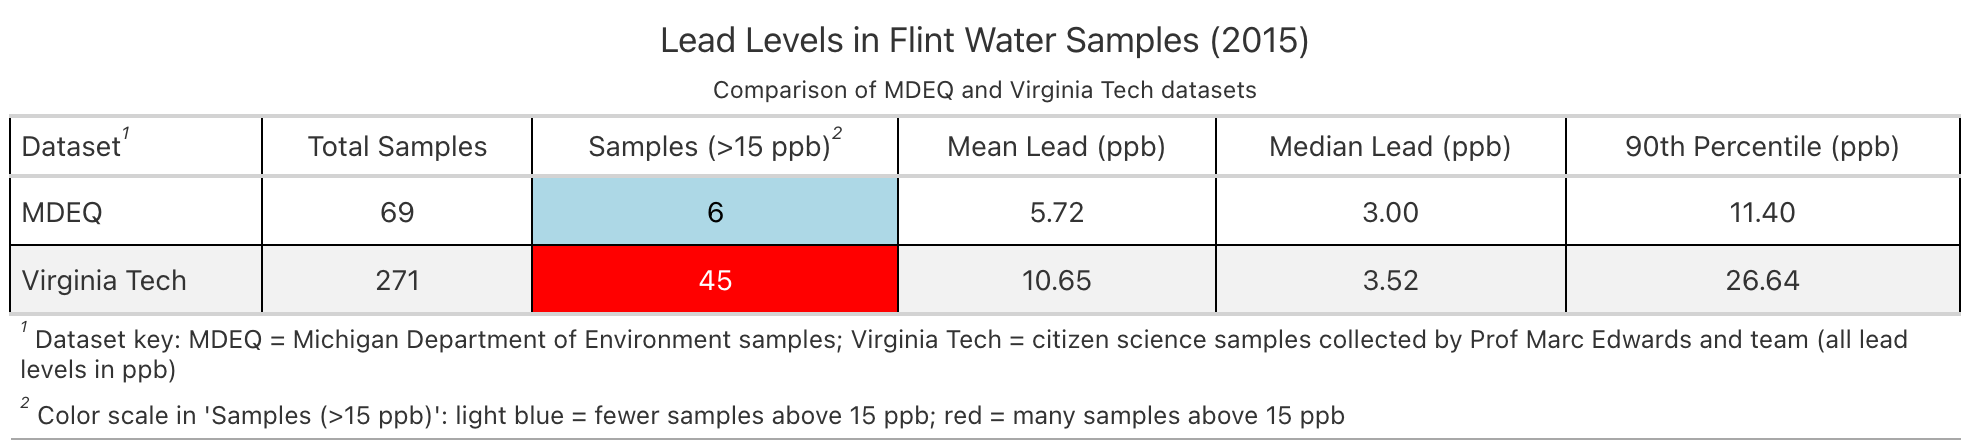

The data file committed next to this chart (first rows):
Dataset, Total Samples, Samples (>15 ppb), Mean Lead (ppb), Median Lead (ppb), 90th Percentile (ppb)
MDEQ, 69, 6, 5.725, 3, 11.4
Virginia Tech, 271, 45, 10.65, 3.521, 26.64
